Dataset: ksa endangered animals.v3-v3.coco (GitHub, nwarasu/NaturesGaurdians). Classes: rustic bunting, Arabian gazelle, black-legged kittiwake, cape hare, common pochard, European turtle dove, great knot, hawksbill turtles, lappet-faced vulture, Nubian ibex, ruppell s vulture, sociable lapwing, sooty falcon, Asir magpie, bateleur, caracal, Egyptian vulture, saker falcon, sand cat, steppe eagle, white headed duck.

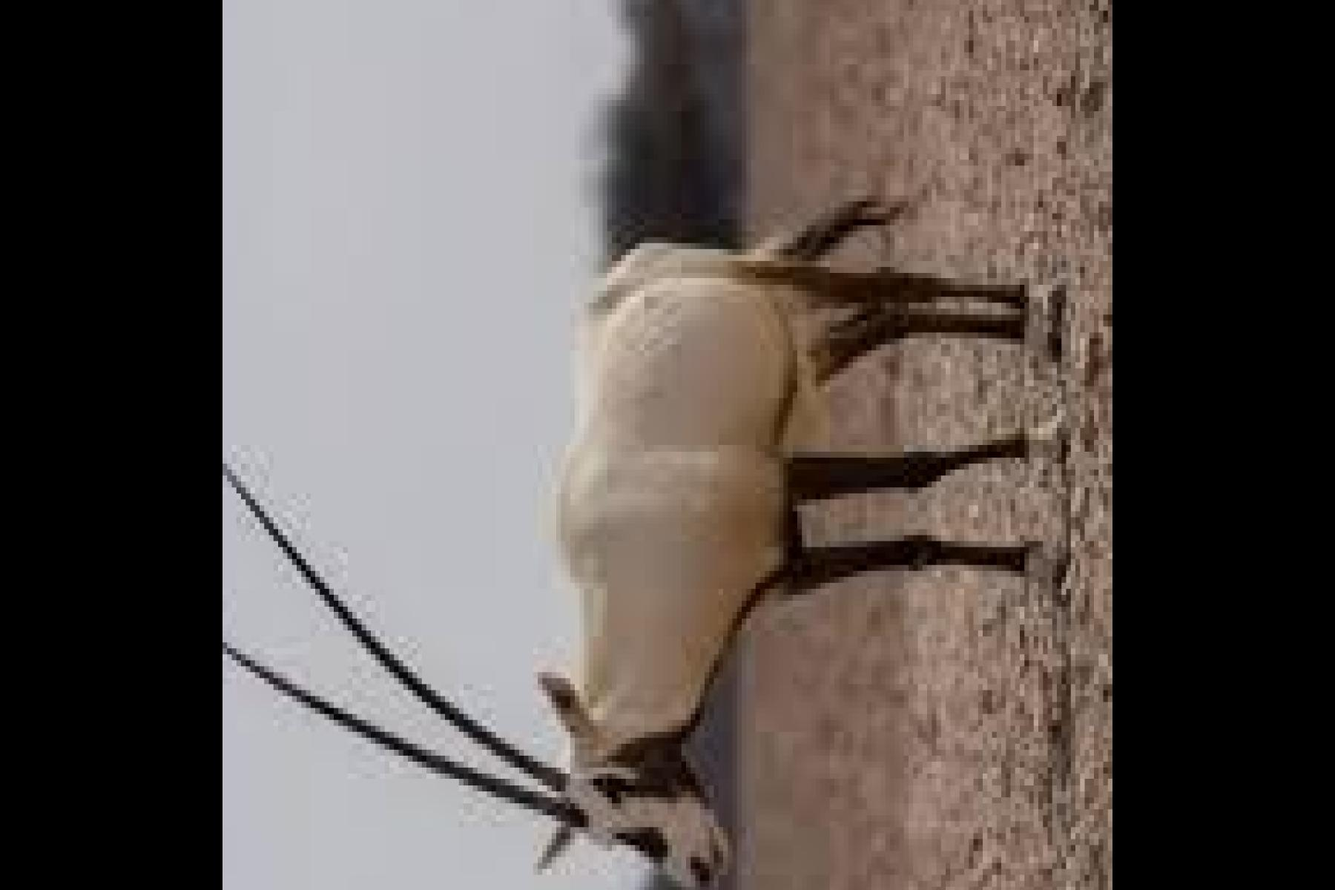
Label: Arabian gazelle

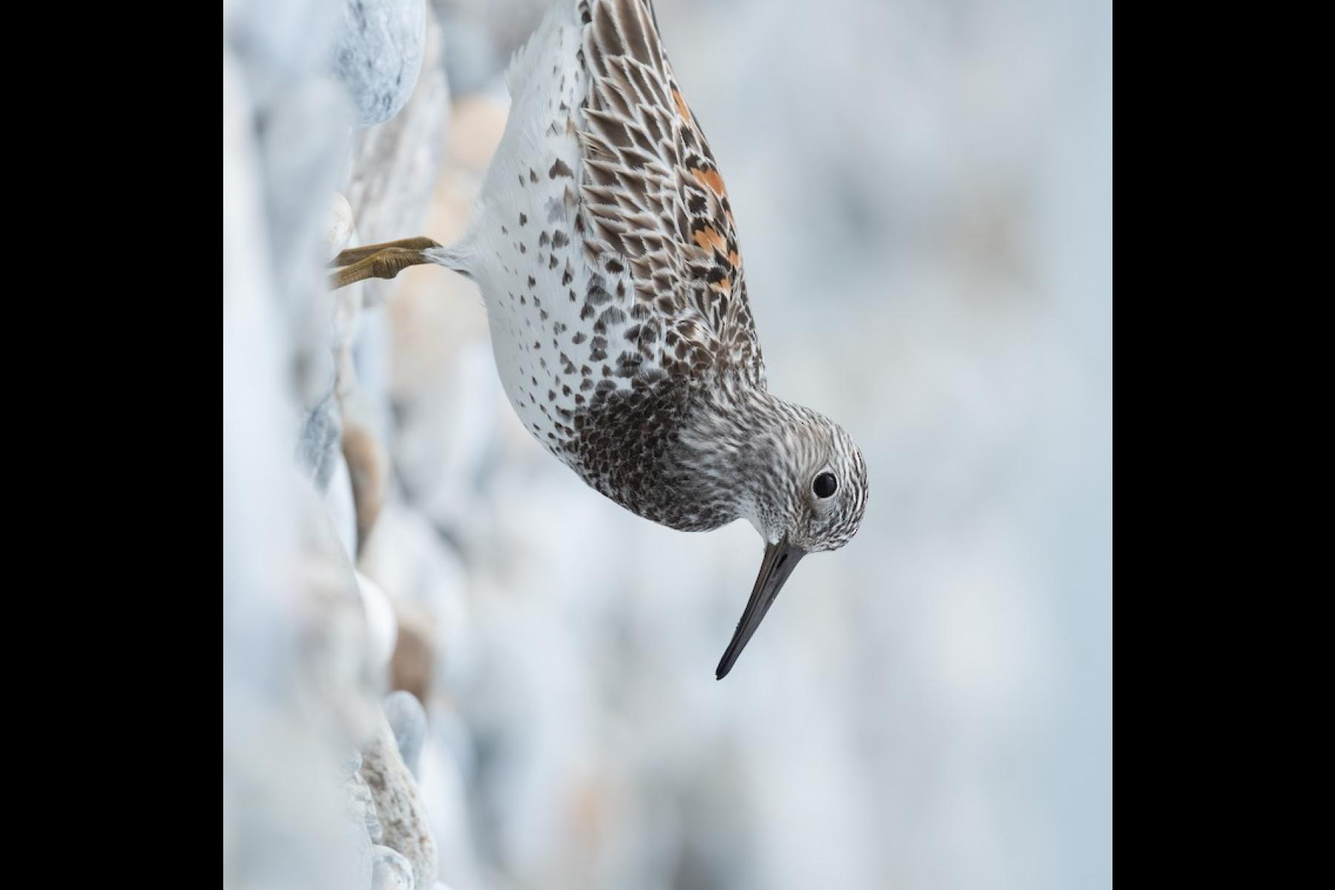
Label: great knot

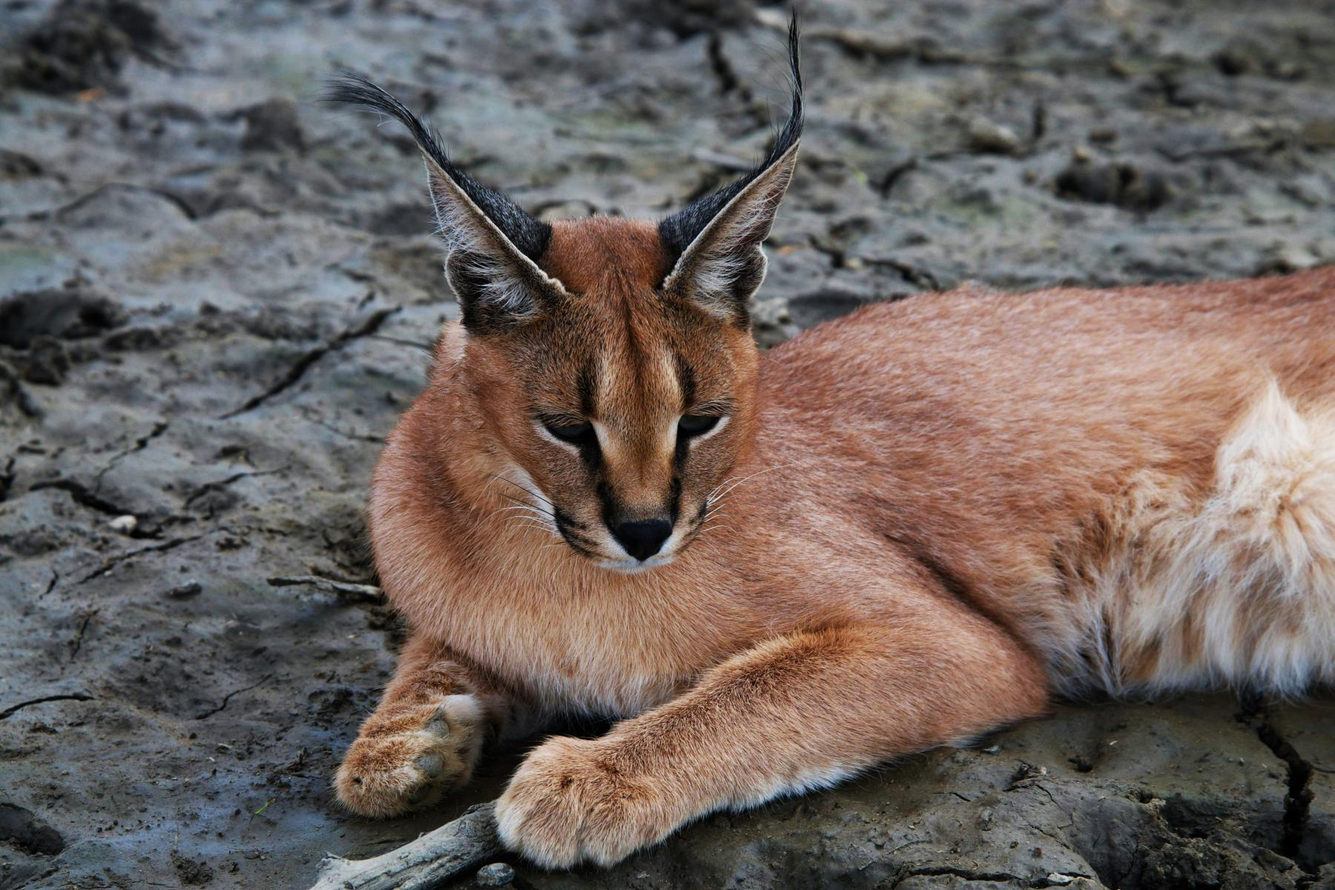
Label: caracal

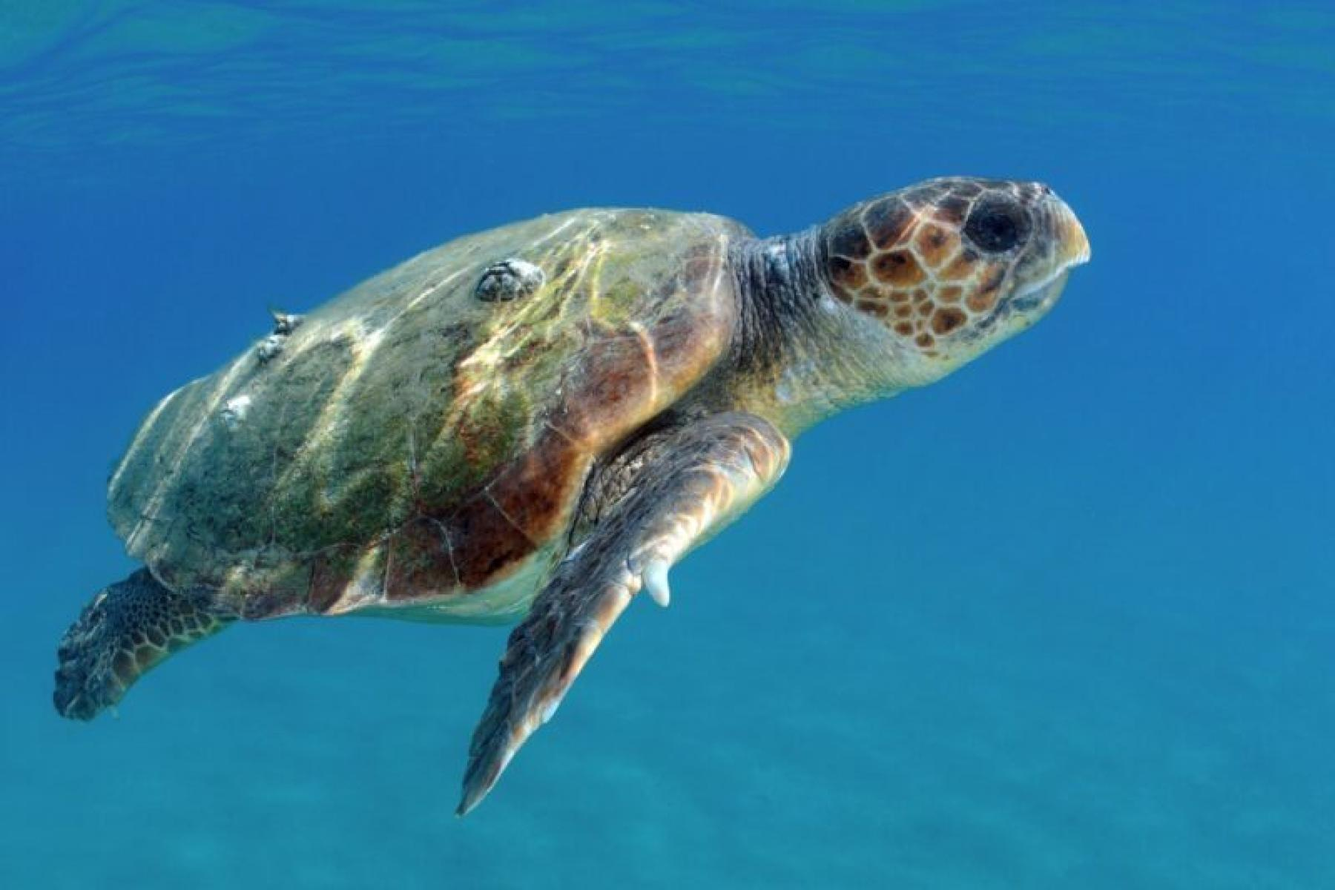
Label: hawksbill turtles

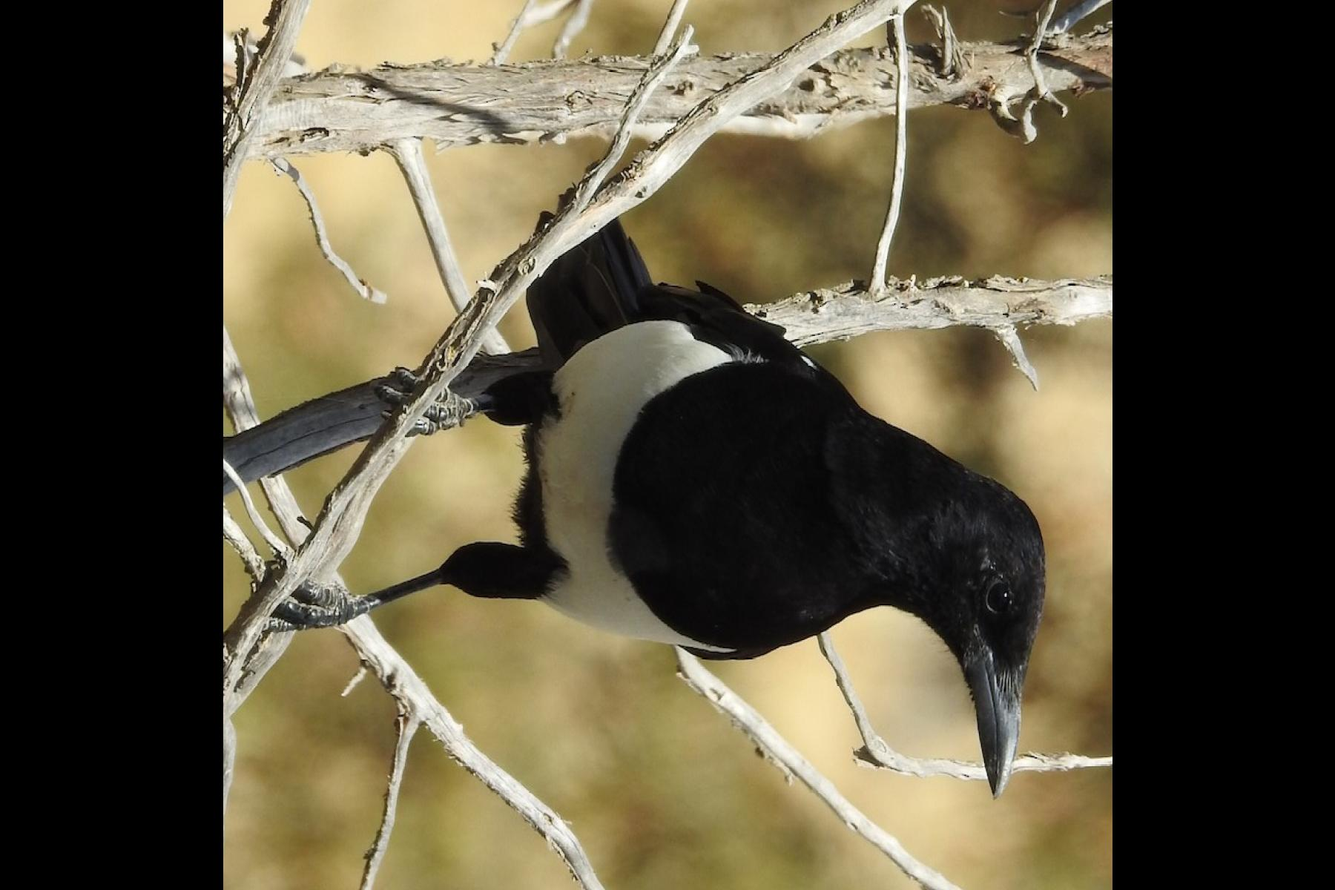
Label: Asir magpie

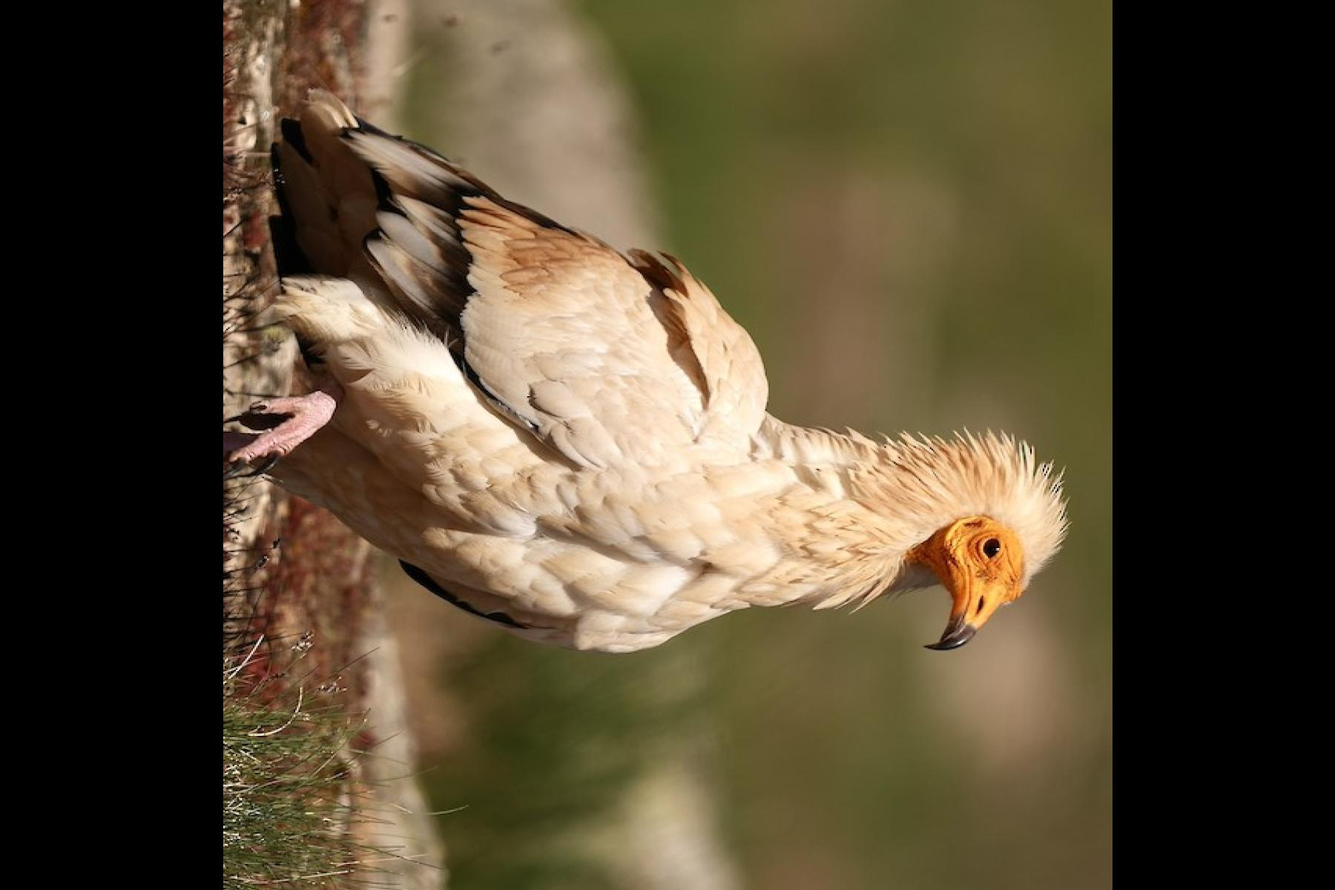
Label: Egyptian vulture
